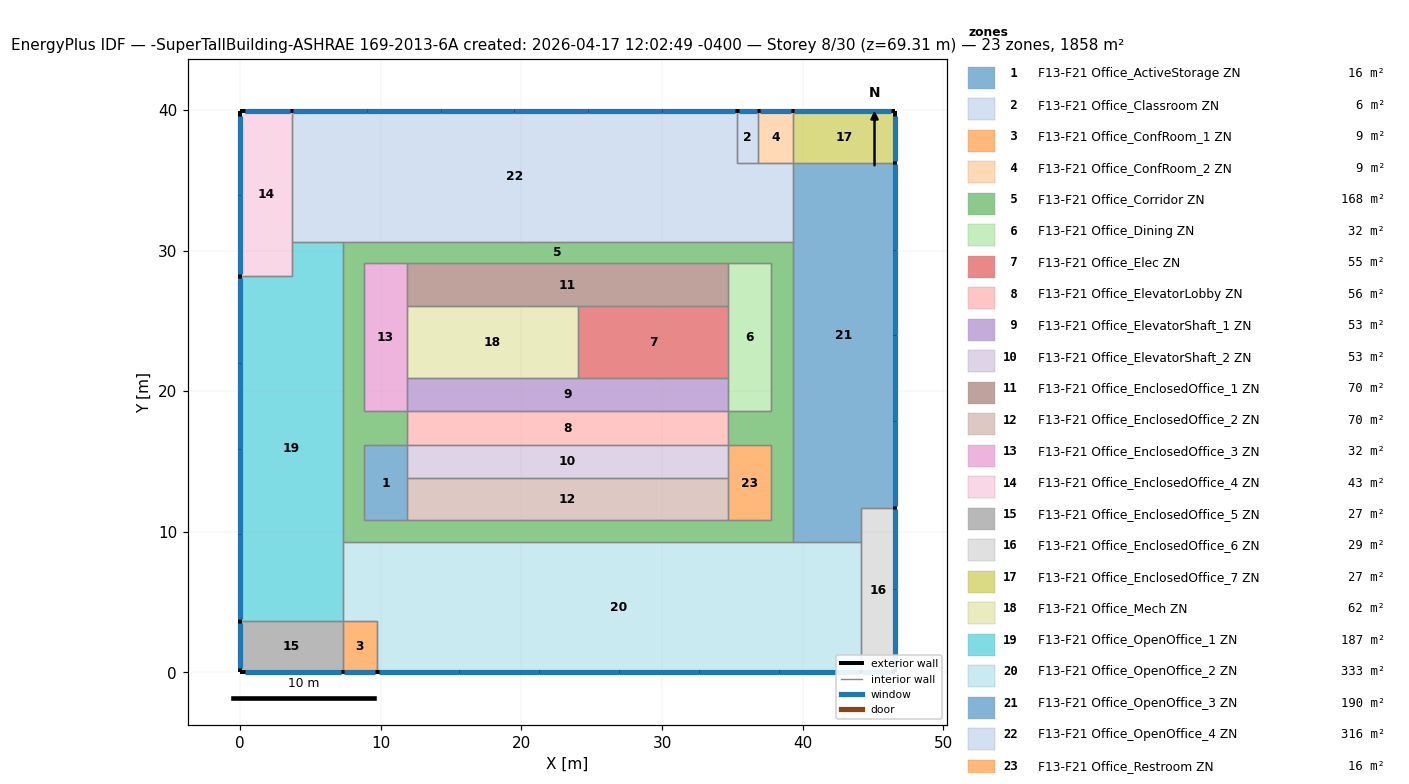
=== STOREY PLAN SPEC (per zone: floor XY polygon, exterior-wall plan segments, windows/doors) ===
zone 1: F13-F21 Office_ActiveStorage ZN  (16.4 m²)
  floor: (11.86, 16.17) (11.86, 10.81) (8.81, 10.81) (8.81, 16.17)
  interior walls: 5
zone 2: F13-F21 Office_Classroom ZN  (5.6 m²)
  floor: (36.85, 39.90) (36.85, 36.24) (35.33, 36.24) (35.33, 39.90)
  exterior wall: (36.85, 39.90) – (35.33, 39.90)  [1.5 m]
    window: (36.74, 39.90) – (35.44, 39.90)  [3.2 m²]
  interior walls: 3
zone 3: F13-F21 Office_ConfRoom_1 ZN  (8.9 m²)
  floor: (9.72, 3.66) (9.72, 0.00) (7.28, 0.00) (7.28, 3.66)
  exterior wall: (7.28, 0.00) – (9.72, 0.00)  [2.4 m]
    window: (7.40, 0.00) – (9.61, 0.00)  [5.5 m²]
  interior walls: 3
zone 4: F13-F21 Office_ConfRoom_2 ZN  (8.9 m²)
  floor: (39.29, 39.90) (39.29, 36.24) (36.85, 36.24) (36.85, 39.90)
  exterior wall: (39.29, 39.90) – (36.85, 39.90)  [2.4 m]
    window: (39.17, 39.90) – (36.97, 39.90)  [5.5 m²]
  interior walls: 3
zone 5: F13-F21 Office_Corridor ZN  (168.2 m²)
  floor: (8.81, 29.09) (8.81, 19.95) (7.28, 19.95) (7.28, 29.09)
  floor: (37.76, 18.61) (37.76, 16.17) (34.72, 16.17) (34.72, 18.61)
  floor: (39.29, 30.62) (39.29, 19.95) (37.76, 19.95) (37.76, 30.62)
  floor: (11.86, 18.61) (11.86, 16.17) (8.81, 16.17) (8.81, 18.61)
  floor: (39.29, 10.81) (39.29, 9.28) (8.81, 9.28) (8.81, 10.81)
  floor: (39.29, 19.95) (39.29, 10.81) (37.76, 10.81) (37.76, 19.95)
  floor: (37.76, 30.62) (37.76, 29.09) (7.28, 29.09) (7.28, 30.62)
  floor: (8.81, 19.95) (8.81, 9.28) (7.28, 9.28) (7.28, 19.95)
  interior walls: 20
zone 6: F13-F21 Office_Dining ZN  (32.0 m²)
  floor: (37.76, 29.09) (37.76, 18.61) (34.72, 18.61) (34.72, 29.09)
  interior walls: 6
zone 7: F13-F21 Office_Elec ZN  (54.6 m²)
  floor: (34.72, 26.05) (34.72, 20.92) (24.05, 20.92) (24.05, 26.05)
  interior walls: 4
zone 8: F13-F21 Office_ElevatorLobby ZN  (55.7 m²)
  floor: (34.72, 18.61) (34.72, 16.17) (11.86, 16.17) (11.86, 18.61)
  interior walls: 4
zone 9: F13-F21 Office_ElevatorShaft_1 ZN  (53.0 m²)
  floor: (34.72, 20.92) (34.72, 18.61) (11.86, 18.61) (11.86, 20.92)
  interior walls: 5
zone 10: F13-F21 Office_ElevatorShaft_2 ZN  (53.0 m²)
  floor: (34.72, 16.17) (34.72, 13.85) (11.86, 13.85) (11.86, 16.17)
  interior walls: 4
zone 11: F13-F21 Office_EnclosedOffice_1 ZN  (69.7 m²)
  floor: (34.72, 29.09) (34.72, 26.05) (11.86, 26.05) (11.86, 29.09)
  interior walls: 5
zone 12: F13-F21 Office_EnclosedOffice_2 ZN  (69.7 m²)
  floor: (34.72, 13.85) (34.72, 10.81) (11.86, 10.81) (11.86, 13.85)
  interior walls: 4
zone 13: F13-F21 Office_EnclosedOffice_3 ZN  (32.0 m²)
  floor: (11.86, 29.09) (11.86, 18.61) (8.81, 18.61) (8.81, 29.09)
  interior walls: 6
zone 14: F13-F21 Office_EnclosedOffice_4 ZN  (42.9 m²)
  floor: (3.66, 39.90) (3.66, 28.18) (0.00, 28.18) (0.00, 39.90)
  exterior wall: (3.66, 39.90) – (0.00, 39.90)  [3.7 m]
    window: (3.54, 39.90) – (0.31, 39.90)  [8.0 m²]
  exterior wall: (0.00, 39.90) – (0.00, 28.18)  [11.7 m]
    window: (0.00, 33.94) – (0.00, 28.30)  [13.8 m²]
    window: (0.00, 39.59) – (0.00, 33.94)  [13.8 m²]
  interior walls: 3
zone 15: F13-F21 Office_EnclosedOffice_5 ZN  (26.6 m²)
  floor: (7.28, 3.66) (7.28, 0.00) (0.00, 0.00) (0.00, 3.66)
  exterior wall: (0.00, 3.66) – (0.00, 0.00)  [3.7 m]
    window: (0.00, 3.54) – (0.00, 0.31)  [8.0 m²]
  exterior wall: (0.00, 0.00) – (7.28, 0.00)  [7.3 m]
    window: (0.31, 0.00) – (7.17, 0.00)  [16.8 m²]
  interior walls: 2
zone 16: F13-F21 Office_EnclosedOffice_6 ZN  (28.6 m²)
  floor: (46.57, 11.72) (46.57, 0.00) (44.13, 0.00) (44.13, 11.72)
  exterior wall: (46.57, 0.00) – (46.57, 11.72)  [11.7 m]
    window: (46.57, 5.96) – (46.57, 11.60)  [13.8 m²]
    window: (46.57, 0.31) – (46.57, 5.95)  [13.8 m²]
  exterior wall: (44.13, 0.00) – (46.57, 0.00)  [2.4 m]
    window: (44.25, 0.00) – (46.27, 0.00)  [5.0 m²]
  interior walls: 3
zone 17: F13-F21 Office_EnclosedOffice_7 ZN  (26.6 m²)
  floor: (46.57, 39.90) (46.57, 36.24) (39.29, 36.24) (39.29, 39.90)
  exterior wall: (46.57, 36.24) – (46.57, 39.90)  [3.7 m]
    window: (46.57, 36.36) – (46.57, 39.59)  [8.0 m²]
  exterior wall: (46.57, 39.90) – (39.29, 39.90)  [7.3 m]
    window: (46.27, 39.90) – (39.40, 39.90)  [16.8 m²]
  interior walls: 2
zone 18: F13-F21 Office_Mech ZN  (62.4 m²)
  floor: (24.05, 26.05) (24.05, 20.92) (11.86, 20.92) (11.86, 26.05)
  interior walls: 4
zone 19: F13-F21 Office_OpenOffice_1 ZN  (187.5 m²)
  floor: (7.28, 30.62) (7.28, 28.18) (3.66, 28.18) (3.66, 30.62)
  floor: (7.28, 28.18) (7.28, 3.66) (0.00, 3.66) (0.00, 28.18)
  exterior wall: (0.00, 28.18) – (0.00, 3.66)  [24.5 m]
    window: (0.00, 9.84) – (0.00, 3.77)  [14.8 m²]
    window: (0.00, 15.92) – (0.00, 9.85)  [14.8 m²]
    window: (0.00, 21.99) – (0.00, 15.92)  [14.8 m²]
    window: (0.00, 28.06) – (0.00, 21.99)  [14.8 m²]
  interior walls: 6
zone 20: F13-F21 Office_OpenOffice_2 ZN  (333.1 m²)
  floor: (44.13, 9.28) (44.13, 0.00) (9.72, 0.00) (9.72, 9.28)
  floor: (9.72, 9.28) (9.72, 3.66) (7.28, 3.66) (7.28, 9.28)
  exterior wall: (9.72, 0.00) – (44.13, 0.00)  [34.4 m]
    window: (38.33, 0.00) – (44.02, 0.00)  [13.9 m²]
    window: (32.63, 0.00) – (38.32, 0.00)  [13.9 m²]
    window: (26.93, 0.00) – (32.62, 0.00)  [13.9 m²]
    window: (21.23, 0.00) – (26.93, 0.00)  [13.9 m²]
    window: (15.54, 0.00) – (21.23, 0.00)  [13.9 m²]
    window: (9.84, 0.00) – (15.53, 0.00)  [13.9 m²]
  interior walls: 6
zone 21: F13-F21 Office_OpenOffice_3 ZN  (190.4 m²)
  floor: (46.57, 36.24) (46.57, 11.72) (39.29, 11.72) (39.29, 36.24)
  floor: (44.13, 11.72) (44.13, 9.28) (39.29, 9.28) (39.29, 11.72)
  exterior wall: (46.57, 11.72) – (46.57, 36.24)  [24.5 m]
    window: (46.57, 30.05) – (46.57, 36.12)  [14.8 m²]
    window: (46.57, 23.98) – (46.57, 30.05)  [14.8 m²]
    window: (46.57, 17.91) – (46.57, 23.98)  [14.8 m²]
    window: (46.57, 11.84) – (46.57, 17.91)  [14.8 m²]
  interior walls: 6
zone 22: F13-F21 Office_OpenOffice_4 ZN  (316.2 m²)
  floor: (35.33, 39.90) (35.33, 30.62) (3.66, 30.62) (3.66, 39.90)
  floor: (39.29, 36.24) (39.29, 30.62) (35.33, 30.62) (35.33, 36.24)
  exterior wall: (35.33, 39.90) – (3.66, 39.90)  [31.7 m]
    window: (9.01, 39.90) – (3.77, 39.90)  [12.8 m²]
    window: (14.25, 39.90) – (9.01, 39.90)  [12.8 m²]
    window: (19.49, 39.90) – (14.25, 39.90)  [12.8 m²]
    window: (24.73, 39.90) – (19.49, 39.90)  [12.8 m²]
    window: (29.97, 39.90) – (24.73, 39.90)  [12.8 m²]
    window: (35.21, 39.90) – (29.97, 39.90)  [12.8 m²]
  interior walls: 7
zone 23: F13-F21 Office_Restroom ZN  (16.4 m²)
  floor: (37.76, 16.17) (37.76, 10.81) (34.72, 10.81) (34.72, 16.17)
  interior walls: 5

=== DERIVED (storey summary) ===
Building: -SuperTallBuilding-ASHRAE 169-2013-6A created: 2026-04-17 12:02:49 -0400
Storey: 8 of 30  (floor level z = 69.31 m)
Storey gross floor area: 1858.2 m²
Zones on this storey: 23
  - F13-F21 Office_ActiveStorage ZN: floor 16.4 m²
  - F13-F21 Office_Classroom ZN: floor 5.6 m²; exterior wall 1.5 m (4.9 m²); 1 window(s) 3.2 m²; WWR 66.3%
  - F13-F21 Office_ConfRoom_1 ZN: floor 8.9 m²; exterior wall 2.4 m (7.8 m²); 1 window(s) 5.5 m²; WWR 70.1%
  - F13-F21 Office_ConfRoom_2 ZN: floor 8.9 m²; exterior wall 2.4 m (7.8 m²); 1 window(s) 5.5 m²; WWR 70.1%
  - F13-F21 Office_Corridor ZN: floor 168.2 m²
  - F13-F21 Office_Dining ZN: floor 32.0 m²
  - F13-F21 Office_Elec ZN: floor 54.6 m²
  - F13-F21 Office_ElevatorLobby ZN: floor 55.7 m²
  - F13-F21 Office_ElevatorShaft_1 ZN: floor 53.0 m²
  - F13-F21 Office_ElevatorShaft_2 ZN: floor 53.0 m²
  - F13-F21 Office_EnclosedOffice_1 ZN: floor 69.7 m²
  - F13-F21 Office_EnclosedOffice_2 ZN: floor 69.7 m²
  - F13-F21 Office_EnclosedOffice_3 ZN: floor 32.0 m²
  - F13-F21 Office_EnclosedOffice_4 ZN: floor 42.9 m²; exterior wall 15.4 m (49.2 m²); 3 window(s) 35.6 m²; WWR 72.3%
  - F13-F21 Office_EnclosedOffice_5 ZN: floor 26.6 m²; exterior wall 10.9 m (35.0 m²); 2 window(s) 24.8 m²; WWR 70.9%
  - F13-F21 Office_EnclosedOffice_6 ZN: floor 28.6 m²; exterior wall 14.2 m (45.3 m²); 3 window(s) 32.6 m²; WWR 72.0%
  - F13-F21 Office_EnclosedOffice_7 ZN: floor 26.6 m²; exterior wall 10.9 m (35.0 m²); 2 window(s) 24.8 m²; WWR 70.9%
  - F13-F21 Office_Mech ZN: floor 62.4 m²
  - F13-F21 Office_OpenOffice_1 ZN: floor 187.5 m²; exterior wall 24.5 m (78.5 m²); 4 window(s) 59.3 m²; WWR 75.6%
  - F13-F21 Office_OpenOffice_2 ZN: floor 333.1 m²; exterior wall 34.4 m (110.1 m²); 6 window(s) 83.4 m²; WWR 75.7%
  - F13-F21 Office_OpenOffice_3 ZN: floor 190.4 m²; exterior wall 24.5 m (78.5 m²); 4 window(s) 59.3 m²; WWR 75.6%
  - F13-F21 Office_OpenOffice_4 ZN: floor 316.2 m²; exterior wall 31.7 m (101.4 m²); 6 window(s) 76.7 m²; WWR 75.7%
  - F13-F21 Office_Restroom ZN: floor 16.4 m²
Zone adjacency (shared interzone walls):
  - F13-F21 Office_ActiveStorage ZN ↔ F13-F21 Office_Corridor ZN
  - F13-F21 Office_ActiveStorage ZN ↔ F13-F21 Office_ElevatorShaft_2 ZN
  - F13-F21 Office_ActiveStorage ZN ↔ F13-F21 Office_EnclosedOffice_2 ZN
  - F13-F21 Office_Classroom ZN ↔ F13-F21 Office_ConfRoom_2 ZN
  - F13-F21 Office_Classroom ZN ↔ F13-F21 Office_OpenOffice_4 ZN
  - F13-F21 Office_ConfRoom_1 ZN ↔ F13-F21 Office_EnclosedOffice_5 ZN
  - F13-F21 Office_ConfRoom_1 ZN ↔ F13-F21 Office_OpenOffice_2 ZN
  - F13-F21 Office_ConfRoom_2 ZN ↔ F13-F21 Office_EnclosedOffice_7 ZN
  - F13-F21 Office_ConfRoom_2 ZN ↔ F13-F21 Office_OpenOffice_4 ZN
  - F13-F21 Office_Corridor ZN ↔ F13-F21 Office_Dining ZN
  - F13-F21 Office_Corridor ZN ↔ F13-F21 Office_ElevatorLobby ZN
  - F13-F21 Office_Corridor ZN ↔ F13-F21 Office_EnclosedOffice_1 ZN
  - F13-F21 Office_Corridor ZN ↔ F13-F21 Office_EnclosedOffice_2 ZN
  - F13-F21 Office_Corridor ZN ↔ F13-F21 Office_EnclosedOffice_3 ZN
  - F13-F21 Office_Corridor ZN ↔ F13-F21 Office_OpenOffice_1 ZN
  - F13-F21 Office_Corridor ZN ↔ F13-F21 Office_OpenOffice_2 ZN
  - F13-F21 Office_Corridor ZN ↔ F13-F21 Office_OpenOffice_3 ZN
  - F13-F21 Office_Corridor ZN ↔ F13-F21 Office_OpenOffice_4 ZN
  - F13-F21 Office_Corridor ZN ↔ F13-F21 Office_Restroom ZN
  - F13-F21 Office_Dining ZN ↔ F13-F21 Office_Elec ZN
  - F13-F21 Office_Dining ZN ↔ F13-F21 Office_ElevatorShaft_1 ZN
  - F13-F21 Office_Dining ZN ↔ F13-F21 Office_EnclosedOffice_1 ZN
  - F13-F21 Office_Elec ZN ↔ F13-F21 Office_ElevatorShaft_1 ZN
  - F13-F21 Office_Elec ZN ↔ F13-F21 Office_EnclosedOffice_1 ZN
  - F13-F21 Office_Elec ZN ↔ F13-F21 Office_Mech ZN
  - F13-F21 Office_ElevatorLobby ZN ↔ F13-F21 Office_ElevatorShaft_1 ZN
  - F13-F21 Office_ElevatorLobby ZN ↔ F13-F21 Office_ElevatorShaft_2 ZN
  - F13-F21 Office_ElevatorShaft_1 ZN ↔ F13-F21 Office_EnclosedOffice_3 ZN
  - F13-F21 Office_ElevatorShaft_1 ZN ↔ F13-F21 Office_Mech ZN
  - F13-F21 Office_ElevatorShaft_2 ZN ↔ F13-F21 Office_EnclosedOffice_2 ZN
  - F13-F21 Office_ElevatorShaft_2 ZN ↔ F13-F21 Office_Restroom ZN
  - F13-F21 Office_EnclosedOffice_1 ZN ↔ F13-F21 Office_EnclosedOffice_3 ZN
  - F13-F21 Office_EnclosedOffice_1 ZN ↔ F13-F21 Office_Mech ZN
  - F13-F21 Office_EnclosedOffice_2 ZN ↔ F13-F21 Office_Restroom ZN
  - F13-F21 Office_EnclosedOffice_3 ZN ↔ F13-F21 Office_Mech ZN
  - F13-F21 Office_EnclosedOffice_4 ZN ↔ F13-F21 Office_OpenOffice_1 ZN
  - F13-F21 Office_EnclosedOffice_4 ZN ↔ F13-F21 Office_OpenOffice_4 ZN
  - F13-F21 Office_EnclosedOffice_5 ZN ↔ F13-F21 Office_OpenOffice_1 ZN
  - F13-F21 Office_EnclosedOffice_6 ZN ↔ F13-F21 Office_OpenOffice_2 ZN
  - F13-F21 Office_EnclosedOffice_6 ZN ↔ F13-F21 Office_OpenOffice_3 ZN
  - F13-F21 Office_EnclosedOffice_7 ZN ↔ F13-F21 Office_OpenOffice_3 ZN
  - F13-F21 Office_OpenOffice_1 ZN ↔ F13-F21 Office_OpenOffice_2 ZN
  - F13-F21 Office_OpenOffice_1 ZN ↔ F13-F21 Office_OpenOffice_4 ZN
  - F13-F21 Office_OpenOffice_2 ZN ↔ F13-F21 Office_OpenOffice_3 ZN
  - F13-F21 Office_OpenOffice_3 ZN ↔ F13-F21 Office_OpenOffice_4 ZN